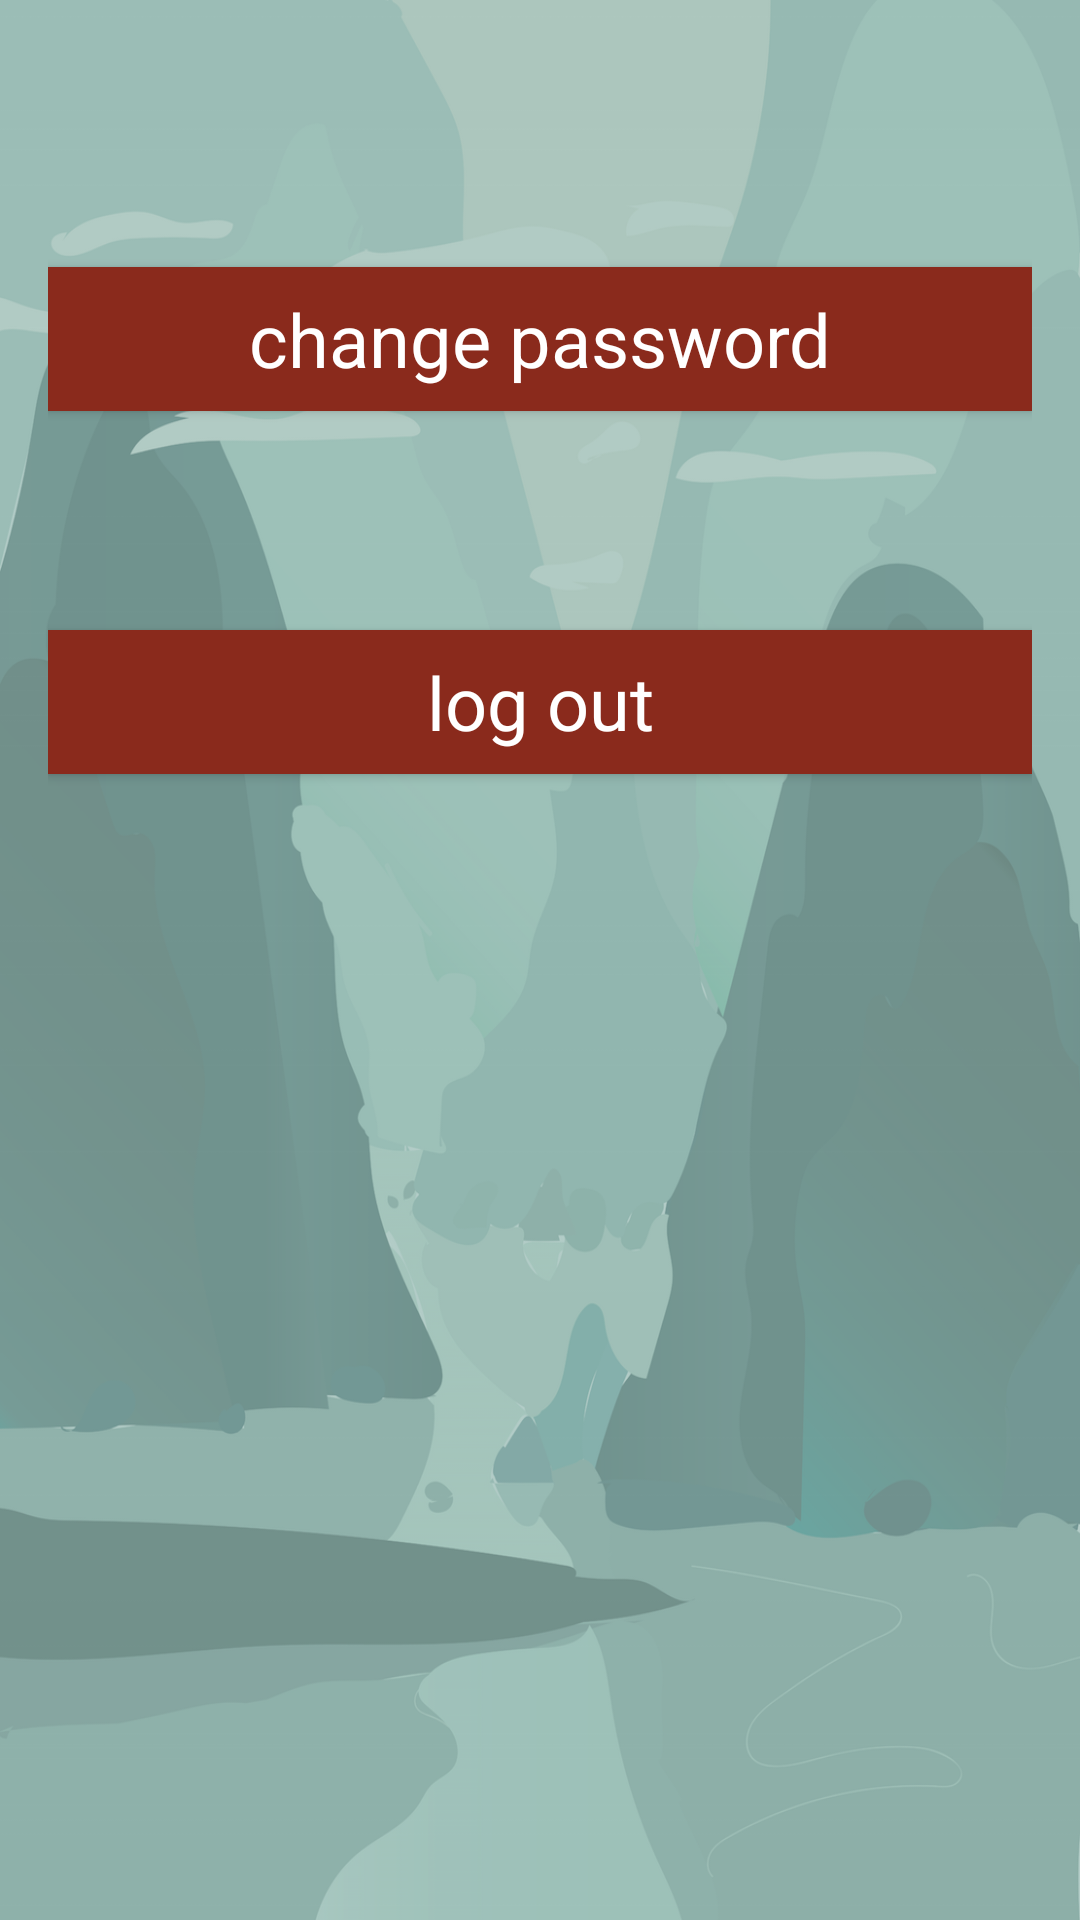

Reconstruct the res/layout file that produces this screen, plus the resources it refers to.
<!-- AndroidManifest.xml: application theme AppTheme -->
<!-- res/layout/activity_settings.xml -->
<?xml version="1.0" encoding="utf-8"?>
<RelativeLayout xmlns:android="http://schemas.android.com/apk/res/android"
    xmlns:tools="http://schemas.android.com/tools"
    android:layout_width="match_parent"
    android:layout_height="match_parent"
    android:paddingBottom="@dimen/activity_vertical_margin"
    android:paddingLeft="@dimen/activity_horizontal_margin"
    android:paddingRight="@dimen/activity_horizontal_margin"
    android:paddingTop="@dimen/activity_vertical_margin"
    android:background="@drawable/background_small"
    tools:context="com.photodrop.photodrop.SettingsActivity">

    <Button
        android:id="@+id/changePasswordButton"
        style="?android:textAppearanceSmall"
        android:layout_width="match_parent"
        android:layout_height="wrap_content"
        android:layout_marginTop="73dp"
        android:textAllCaps="false"
        android:text="@string/change_password"
        android:textSize="12pt"
        android:background="@color/colorPrimary"
        android:textColor="@color/white"
        android:layout_alignParentTop="true"
        android:layout_alignParentStart="true" />

    <Button
        android:id="@+id/logoutButton"
        style="?android:textAppearanceSmall"
        android:layout_width="match_parent"
        android:layout_height="wrap_content"
        android:textAllCaps="false"
        android:text="@string/log_out"
        android:textSize="12pt"
        android:background="@color/colorPrimary"
        android:textColor="@color/white"
        android:layout_below="@+id/changePasswordButton"
        android:layout_alignParentStart="true"
        android:layout_marginTop="73dp"/>
</RelativeLayout>
<!-- resources referenced by this layout -->
<resources>
  <color name="colorPrimary">#8A2A1C</color>
  <color name="white">#FFFFFF</color>
  <dimen name="activity_horizontal_margin">16dp</dimen>
  <dimen name="activity_vertical_margin">16dp</dimen>
  <!-- drawable background_small: png bitmap (drawable-nodpi, 345841 bytes) -->
  <string name="change_password">change password</string>
  <string name="log_out">log out</string>
  <style name="AppTheme" parent="Theme.AppCompat.Light.DarkActionBar">
          
          <item name="colorPrimary">@color/colorPrimary</item>
          <item name="colorPrimaryDark">@color/colorPrimaryDark</item>
          <item name="colorAccent">@color/colorAccent</item>
      </style>
  <color name="colorPrimaryDark">#8A2A1C</color>
  <color name="colorAccent">#8A2A1C</color>
</resources>
